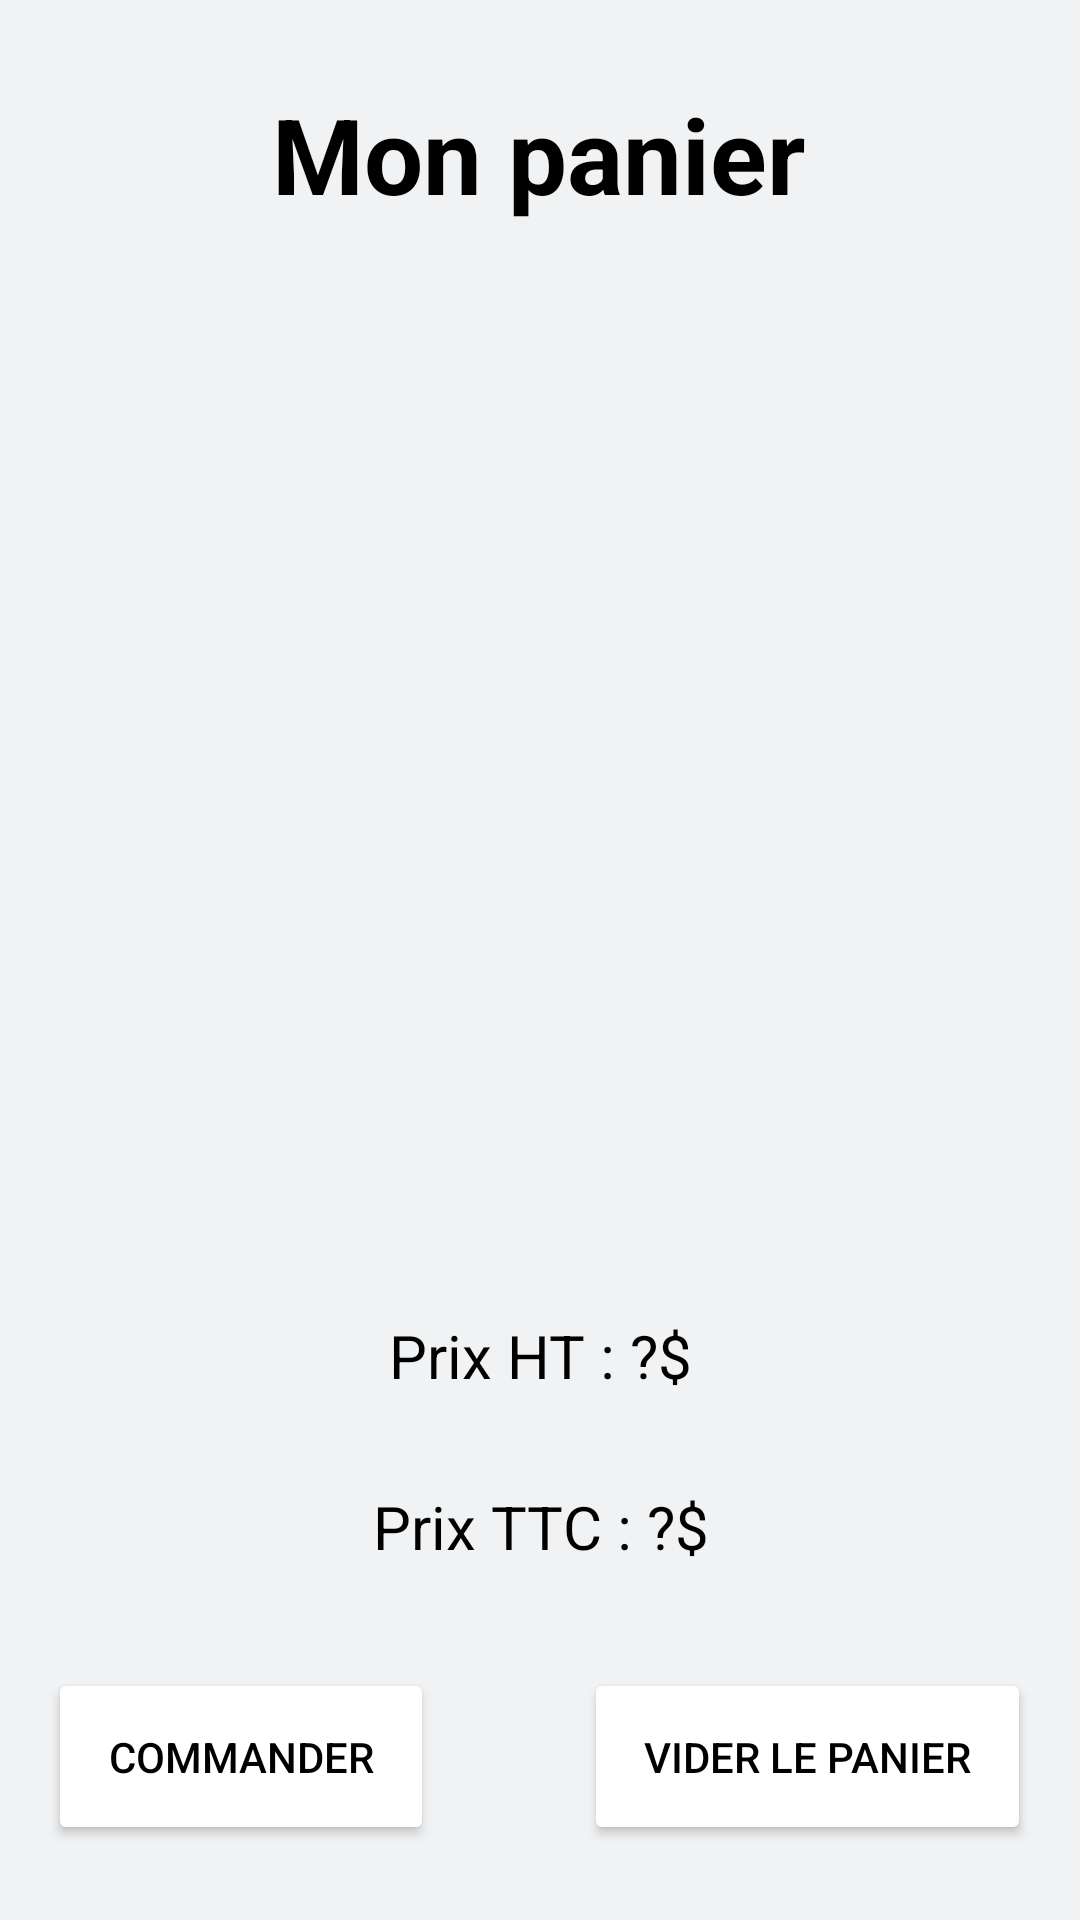

Android layout source for this screen:
<!-- AndroidManifest.xml: application theme Theme.AppCompat.Light.NoActionBar -->
<!-- res/layout/shopcart_screen.xml -->
<?xml version="1.0" encoding="utf-8"?>
<androidx.constraintlayout.widget.ConstraintLayout xmlns:android="http://schemas.android.com/apk/res/android"
    xmlns:app="http://schemas.android.com/apk/res-auto"
    android:layout_width="match_parent"
    android:layout_height="match_parent"
    android:background="#F1F2F3">

    <TextView
        android:id="@+id/emptyText"
        android:layout_width="match_parent"
        android:layout_height="wrap_content"
        android:gravity="center"
        android:text="@string/empty_cart"
        android:textSize="25sp"

        android:visibility="invisible"
        app:layout_constraintBottom_toTopOf="@+id/linearLayout2">

    </TextView>

    <TextView
        android:id="@+id/textView"
        android:layout_width="wrap_content"
        android:layout_height="wrap_content"

        android:layout_marginTop="28dp"
        android:text="@string/my_cart"
        android:textSize="35sp"
        android:textStyle="bold"
        android:textColor="@color/black"
        app:layout_constraintEnd_toEndOf="parent"
        app:layout_constraintHorizontal_bias="0.498"
        app:layout_constraintStart_toStartOf="parent"
        app:layout_constraintTop_toTopOf="parent" />

    <ListView
        android:id="@+id/telList"
        android:layout_width="match_parent"
        android:layout_height="0dp"
        android:layout_marginTop="36dp"
        android:layout_marginBottom="25dp"
        android:divider="#00000000"
        android:dividerHeight="20dp"
        android:paddingLeft="15dp"
        android:paddingRight="15dp"

        app:layout_constraintBottom_toTopOf="@+id/htPrice"
        app:layout_constraintTop_toBottomOf="@+id/textView"
        />

    <TextView
        android:id="@+id/htPrice"
        android:layout_width="match_parent"
        android:layout_height="wrap_content"
        android:text="@string/placeholer_ht_price"
        android:textAlignment="center"
        android:textSize="20sp"
        android:textColor="@color/black"
        app:layout_constraintBottom_toTopOf="@+id/ttcPrice"
        android:layout_marginBottom="30dp"
        />



    <TextView
        android:id="@+id/ttcPrice"
        android:layout_width="match_parent"
        android:layout_height="wrap_content"
        android:text="@string/placeholder_price_ttc"
        android:textAlignment="center"
        android:textColor="@color/black"
        android:textSize="20sp"
        app:layout_constraintBottom_toTopOf="@+id/emptyText">

    </TextView>

    <LinearLayout
        android:id="@+id/linearLayout2"
        android:layout_width="match_parent"
        android:layout_height="wrap_content"
        android:layout_marginBottom="25dp"
        android:gravity="center"
        app:layout_constraintBottom_toBottomOf="parent">

        <Button
            style="@style/buttonStyle"
            android:id="@+id/command"
            android:layout_width="wrap_content"
            android:layout_height="wrap_content"
            android:text="@string/order" />

        <Space
            android:layout_width="50dp"
            android:layout_height="0dp" />

        <Button
            style="@style/buttonStyle"
            android:id="@+id/clear"
            android:layout_width="wrap_content"
            android:layout_height="wrap_content"
            android:text="@string/empty_cart_2" />
    </LinearLayout>


</androidx.constraintlayout.widget.ConstraintLayout>
<!-- resources referenced by this layout -->
<resources>
  <string name="empty_cart">Votre panier est vide</string>
  <string name="empty_cart_2">Vider le panier</string>
  <string name="my_cart">Mon panier</string>
  <string name="order">Commander</string>
  <string name="placeholder_price_ttc">Prix TTC : ?$</string>
  <string name="placeholer_ht_price">Prix HT : ?$</string>
  <style name="buttonStyle">
          <item name="android:padding">
              20dp
          </item>
          <item name="android:textColor">
              @color/black
          </item>
          <item name="backgroundTint">
              #ffffff
          </item>
          <item name="cornerRadius">
              8dp
          </item>
          <item name="strokeWidth">
              1dp
          </item>
      </style>
  <!-- not gathered from this repository: default colours our renderer supplied (Android Studio template values) -->
  <color name="black">#FF000000</color>
</resources>
